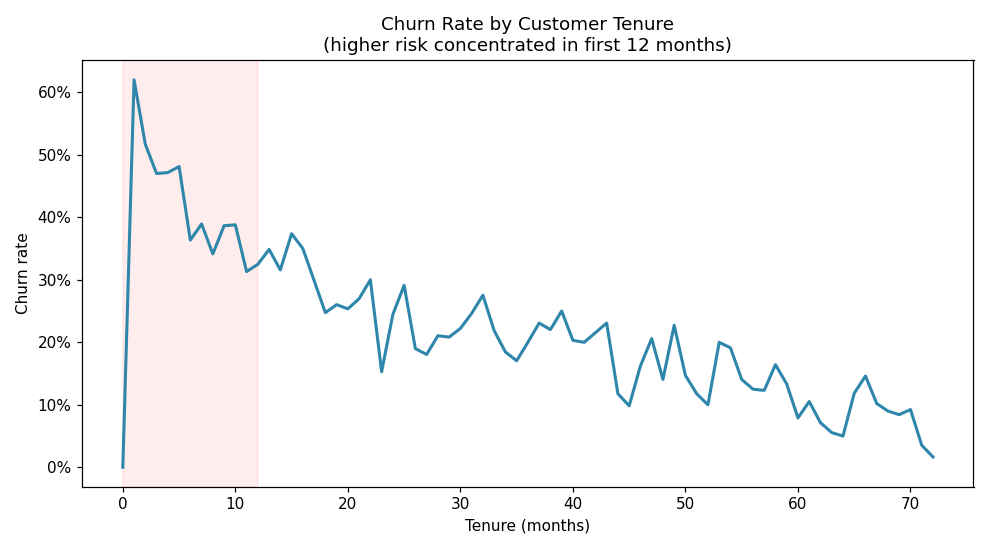

The data file committed next to this chart (first rows):
tenure_months, churn_rate, n_customers
0, 0.0, 11
1, 0.6199, 613
2, 0.5168, 238
3, 0.47, 200
4, 0.4716, 176
5, 0.4812, 133
6, 0.3636, 110
7, 0.3893, 131
8, 0.3415, 123
9, 0.3866, 119
10, 0.3879, 116
11, 0.3131, 99
12, 0.3248, 117
13, 0.3486, 109
14, 0.3158, 76
15, 0.3737, 99
16, 0.35, 80
17, 0.2989, 87
18, 0.2474, 97
19, 0.2603, 73
20, 0.2535, 71
21, 0.2698, 63
22, 0.3, 90
23, 0.1529, 85
24, 0.2447, 94
25, 0.2911, 79
26, 0.1899, 79
27, 0.1806, 72
28, 0.2105, 57
29, 0.2083, 72
30, 0.2222, 72
31, 0.2462, 65
32, 0.2754, 69
33, 0.2188, 64
34, 0.1846, 65
35, 0.1705, 88
36, 0.2, 50
37, 0.2308, 65
38, 0.2203, 59
39, 0.25, 56
40, 0.2031, 64
41, 0.2, 70
42, 0.2154, 65
43, 0.2308, 65
44, 0.1176, 51
45, 0.09836, 61
46, 0.1622, 74
47, 0.2059, 68
48, 0.1406, 64
49, 0.2273, 66
50, 0.1471, 68
51, 0.1176, 68
52, 0.1, 80
53, 0.2, 70
54, 0.1912, 68
55, 0.1406, 64
56, 0.125, 80
57, 0.1231, 65
58, 0.1642, 67
59, 0.1333, 60
... 13 more rows
